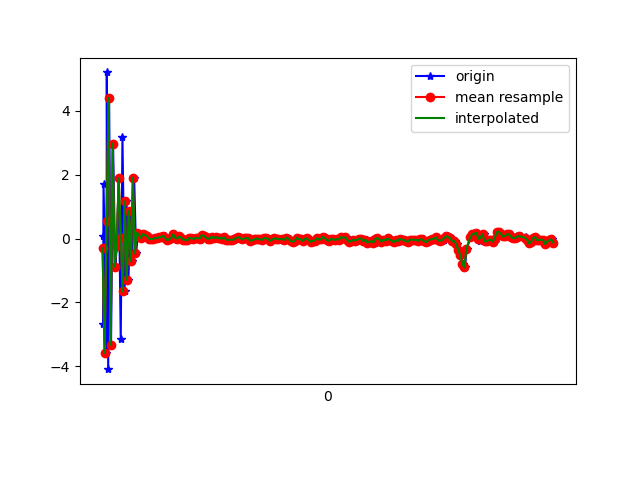

The file beside this chart, header and first rows:
1618191771185, 887434091029940, -2.684475, -0.98351216, -8.129646
1618191771188, 887434110260710, 0.06802, -0.353, 9.419
1618191771190, 887434129491480, 1.698, -0.2283, -7.744
1618191771219, 887434148722250, -3.583, -1.047, 4.488
1618191771222, 887434167953020, 5.2, 0.3101, -0.3787
1618191771236, 887434187183790, -4.09, -1.382, -3.098
1618191771245, 887434206414560, 4.405, 0.2151, 5.3
1618191771264, 887434225645330, -3.329, -1.182, -7.57
1618191771284, 887434244876100, 2.969, 0.01629, 8.438
1618191771306, 887434264106870, -0.8774, -0.7386, -9.487
1618191771321, 887434283337640, -0.2402, -0.541, 8.748
1618191771340, 887434302568410, 1.883, -0.3776, -8.273
1618191771360, 887434321799180, -3.161, -1.204, -7.26
1618191771377, 887434341029950, 3.184, 0.2633, 8.207
1618191771398, 887434360260720, -1.658, -1.023, -8.473
1618191771417, 887434379491490, 1.161, -0.1553, 8.646
1618191771436, 887434398722260, -1.295, -0.9716, -9.211
1618191771457, 887434417953030, 0.866, -0.08038, 9.079
1618191771471, 887434437183800, -0.7038, -0.6777, -9.2
1618191771493, 887434456414570, 1.908, 0.05385, -2.45
1618191771512, 887434475645340, -0.4639, -0.508, -1.694
1618191771531, 887434494876110, 0.1861, -0.4996, 0.2342
1618191771550, 887434514106880, 0.1063, -0.3661, 0.2337
1618191771569, 887434533337650, 0.01521, -0.2824, 0.04943
1618191771588, 887434552568420, 0.1395, -0.2155, 0.01497
1618191771607, 887434571799190, 0.1106, -0.1891, 0.007549
1618191771625, 887434591029960, 0.06962, -0.2152, 0.01971
1618191771645, 887434610260730, -0.006927, -0.1946, 0.01984
1618191771663, 887434629491500, -0.01589, -0.1664, -0.03116
1618191771684, 887434648722270, -0.01958, -0.1373, 0.02367
1618191771700, 887434667953040, 0.01822, -0.1085, 0.03252
1618191771721, 887434687183810, 0.01097, -0.1481, 0.05802
1618191771740, 887434706414580, 0.05436, -0.177, 0.1135
1618191771759, 887434725645350, 0.02928, -0.1061, 0.1049
1618191771778, 887434744876120, 0.0382, -0.1014, 0.0917
1618191771797, 887434764106890, 0.08803, -0.09504, 0.1906
1618191771815, 887434783337660, 0.01171, -0.1006, 0.1698
1618191771836, 887434802568430, -0.05196, -0.1323, 0.1648
1618191771854, 887434821799200, -0.02454, -0.143, 0.2334
1618191771873, 887434841029970, 0.02155, -0.1978, 0.274
1618191771892, 887434860260740, 0.1332, -0.2189, 0.3205
1618191771912, 887434879491510, 0.01744, -0.1668, 0.252
1618191771932, 887434898722280, -0.00174, -0.1861, 0.2167
1618191771950, 887434917953050, 0.06495, -0.1973, 0.2514
1618191771968, 887434937183820, 0.02663, -0.1519, 0.1257
1618191771986, 887434956414590, -0.04264, -0.1719, 0.1448
1618191772007, 887434975645360, -0.03284, -0.168, 0.03566
1618191772026, 887434994876130, -0.06171, -0.2684, 0.08816
1618191772045, 887435014106900, 0.02454, -0.2018, 0.07977
1618191772063, 887435033337670, 0.003125, -0.1928, 0.05382
1618191772080, 887435052568440, -0.01614, -0.2189, 0.06414
1618191772102, 887435071799210, 0.02675, -0.2088, 0.08211
1618191772121, 887435091029980, 0.01202, -0.2316, 0.09227
1618191772140, 887435110260750, -0.03389, -0.2136, 0.06406
1618191772159, 887435129491520, 0.03014, -0.1687, 0.09797
1618191772178, 887435148722290, 0.1057, -0.1632, 0.1224
1618191772197, 887435167953060, 0.08962, -0.2678, 0.1671
1618191772214, 887435187183830, 0.03793, -0.2107, 0.1541
1618191772235, 887435206414600, -0.008816, -0.1805, 0.09834
1618191772254, 887435225645370, -0.003113, -0.176, 0.09272
1618191772273, 887435244876140, 0.06289, -0.2026, 0.1522
... 175 more rows
